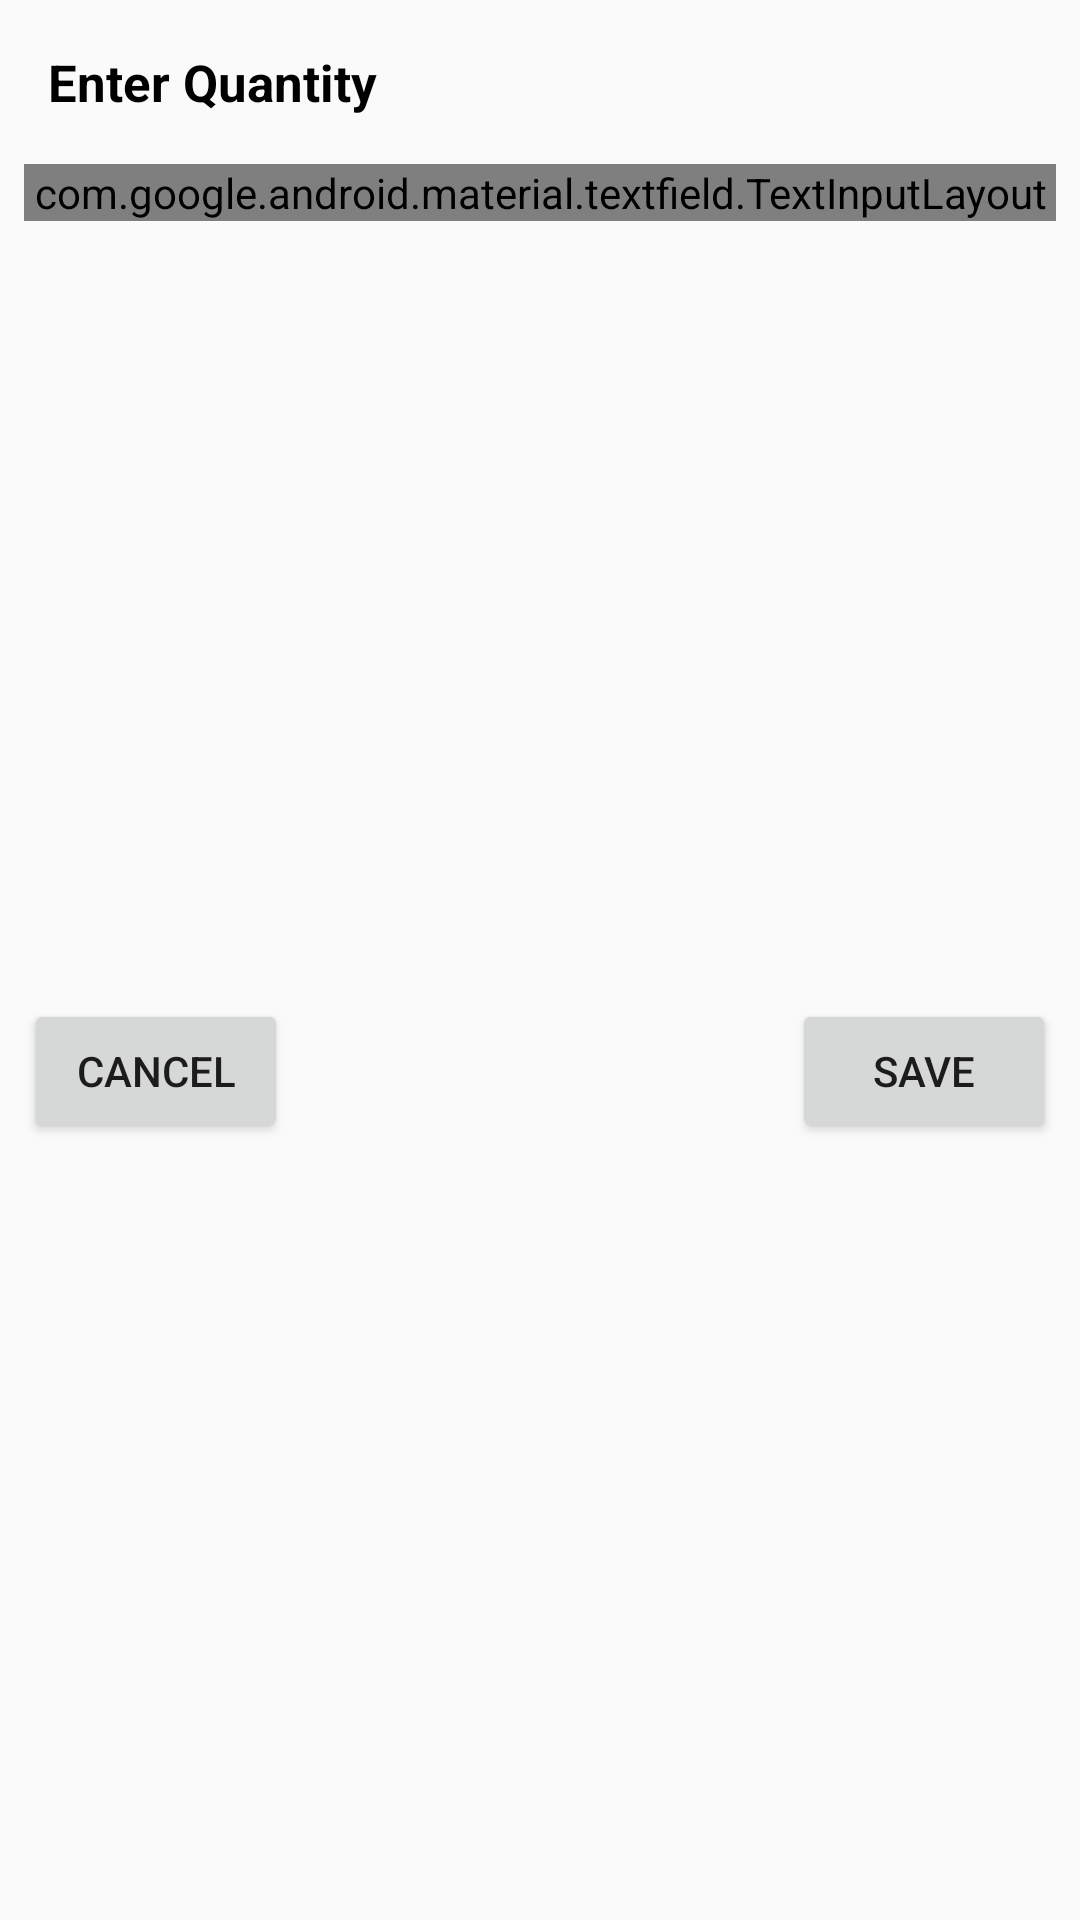

Here is an Android app screen rendered from its layout file. Give the layout XML and the strings, colors and styles it references.
<!-- AndroidManifest.xml: application theme AppTheme -->
<!-- res/layout/custom_dialog.xml -->
<?xml version="1.0" encoding="utf-8"?>
<androidx.constraintlayout.widget.ConstraintLayout xmlns:android="http://schemas.android.com/apk/res/android"
    xmlns:app="http://schemas.android.com/apk/res-auto"
    android:layout_width="match_parent"
    android:layout_height="match_parent"
    android:layout_margin="8dp">

    <TextView
        android:id="@+id/tvTitle"
        android:textStyle="bold"
        android:textSize="17sp"
        android:textColor="#000"
        android:layout_width="match_parent"
        android:layout_height="wrap_content"
        android:layout_marginEnd="8dp"
        android:layout_marginStart="8dp"
        android:layout_marginTop="8dp"
        android:padding="8dp"
        android:text="Enter Quantity"
        app:layout_constraintEnd_toEndOf="parent"
        app:layout_constraintStart_toStartOf="parent"
        app:layout_constraintTop_toTopOf="parent" />


    <com.google.android.material.textfield.TextInputLayout
        android:id="@+id/edt_comment"
        android:layout_width="match_parent"
        android:layout_height="wrap_content"
        app:layout_constraintEnd_toEndOf="parent"
        app:layout_constraintStart_toStartOf="parent"
        android:hint="Quantity"
        android:layout_marginStart="8dp"
        android:layout_marginTop="8dp"
        android:layout_marginEnd="8dp"
        style="@style/Widget.MaterialComponents.TextInputLayout.OutlinedBox"
        app:layout_constraintTop_toBottomOf="@+id/tvTitle">

    <com.google.android.material.textfield.TextInputEditText
        android:id="@+id/edt_quantity"
        android:layout_width="match_parent"
        android:layout_height="wrap_content"
        android:maxLength="7"
        android:inputType="number"
        android:digits="0123456789"
        />

    </com.google.android.material.textfield.TextInputLayout>

    <Button
        android:id="@+id/buttonSubmit"
        android:layout_width="wrap_content"
        android:layout_height="wrap_content"
        android:layout_marginBottom="8dp"
        android:layout_marginEnd="8dp"
        android:layout_marginTop="8dp"
        android:text="Save"
        app:layout_constraintBottom_toBottomOf="parent"
        app:layout_constraintEnd_toEndOf="parent"
        app:layout_constraintTop_toBottomOf="@+id/edt_comment" />

    <Button
        android:id="@+id/buttonCancel"
        android:layout_width="wrap_content"
        android:layout_height="wrap_content"
        android:layout_marginBottom="8dp"
        android:layout_marginStart="8dp"
        android:layout_marginTop="8dp"
        android:text="Cancel"
        app:layout_constraintBottom_toBottomOf="parent"
        app:layout_constraintStart_toStartOf="parent"
        app:layout_constraintTop_toBottomOf="@+id/edt_comment" />


</androidx.constraintlayout.widget.ConstraintLayout>
<!-- resources referenced by this layout -->
<resources>
  <style name="AppTheme" parent="Theme.AppCompat.Light.NoActionBar">
          
          <item name="colorPrimary">@color/colorPrimary</item>
          <item name="colorPrimaryDark">#23395d</item>
          <item name="colorAccent">#338AFF</item>
      </style>
  <!-- not gathered from this repository: default colours our renderer supplied (Android Studio template values) -->
  <color name="colorPrimary">#FF6200EE</color>
</resources>
